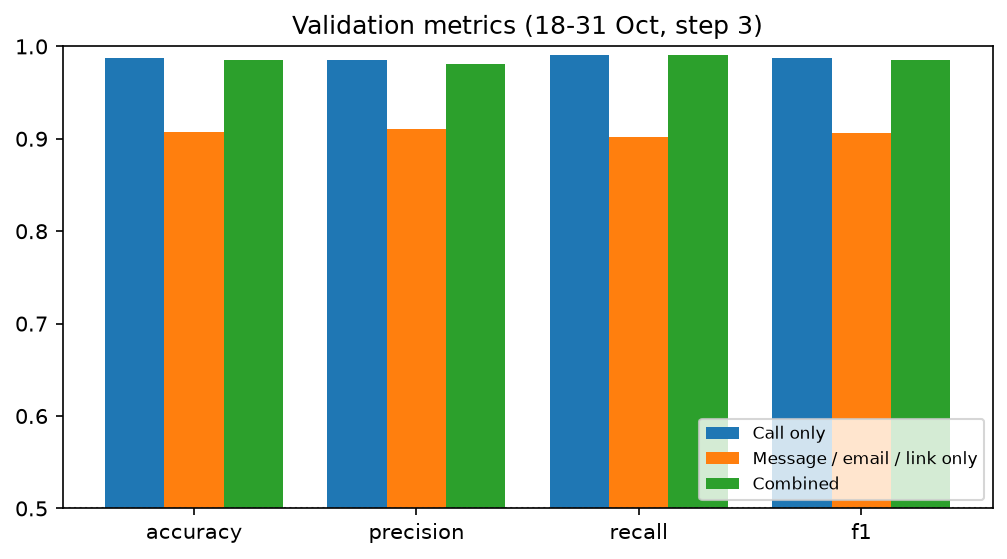

The table this chart was drawn from, first rows:
variant, n, correct, accuracy, precision, recall, f1, tn, fp, fn, tp, false_alarm_rate
call_only, 410, 405, 0.9878, 0.9854, 0.9902, 0.9878, 203, 3, 2, 202, 0.01456
message_only, 410, 372, 0.9073, 0.9109, 0.902, 0.9064, 188, 18, 20, 184, 0.08738
combined, 410, 404, 0.9854, 0.9806, 0.9902, 0.9854, 202, 4, 2, 202, 0.01942
